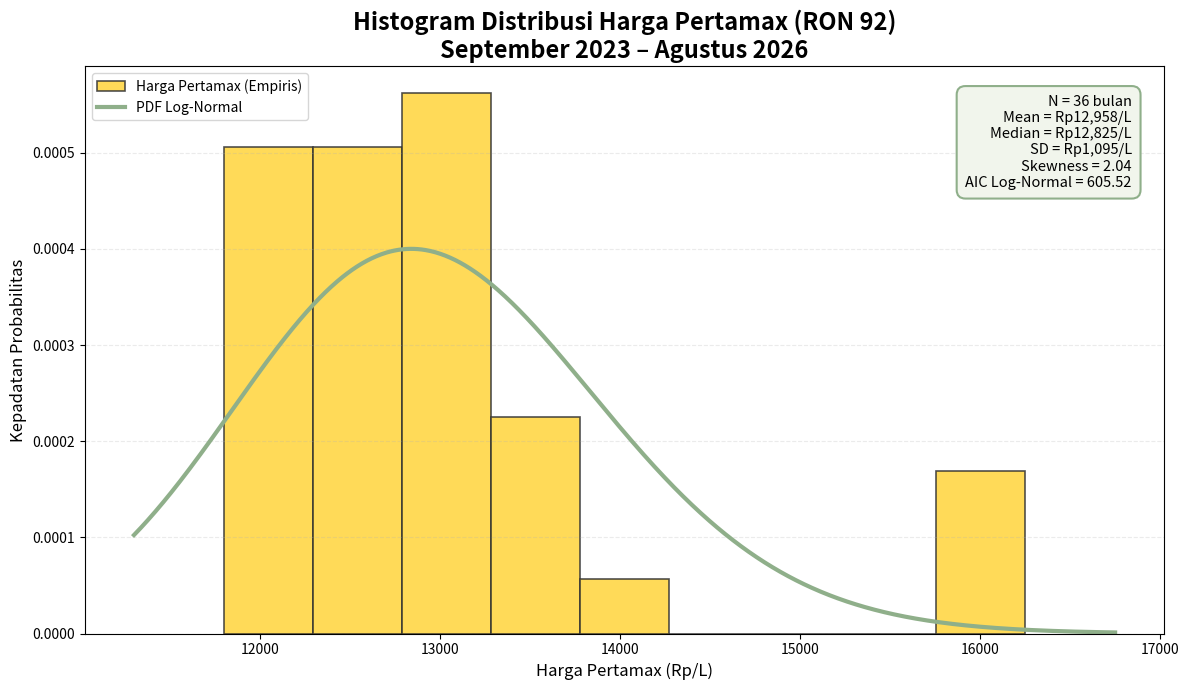

The matplotlib source for this figure:
import numpy as np
import matplotlib.pyplot as plt
from scipy import stats

# ============================================================
# 1. DATA HARGA PERTAMAX RON 92
# September 2023 - Agustus 2026
# ============================================================

harga = np.array([
    13300, 14000, 13400, 13350,       # Sep-Des 2023

    12950, 12950, 12950, 12950,
    12950, 12950, 12950, 13700,
    12950, 12100, 12100, 12100,       # Jan-Des 2024

    12500, 12900, 12900, 12500,
    12400, 12100, 12500, 12200,
    12200, 12200, 12200, 12750,       # Jan-Des 2025

    12350, 11800, 12300, 12300,
    12300, 16250, 16250, 15950        # Jan-Agu 2026
])


# ============================================================
# 2. STATISTIK DESKRIPTIF
# ============================================================

N = len(harga)

mean = np.mean(harga)
median = np.median(harga)
std = np.std(harga, ddof=1)
minimum = np.min(harga)
maximum = np.max(harga)
skewness = stats.skew(harga)

print("=" * 60)
print("STATISTIK DESKRIPTIF")
print("=" * 60)

print(f"Jumlah observasi : {N}")
print(f"Mean             : Rp{mean:,.2f}/L")
print(f"Median           : Rp{median:,.2f}/L")
print(f"Std. Deviasi     : Rp{std:,.2f}/L")
print(f"Minimum          : Rp{minimum:,.0f}/L")
print(f"Maksimum         : Rp{maximum:,.0f}/L")
print(f"Skewness         : {skewness:.3f}")


# ============================================================
# 3. UJI NORMALITAS DATA ASLI
# ============================================================

stat_normal, p_normal = stats.shapiro(harga)

print("\n" + "=" * 60)
print("UJI NORMALITAS DATA ASLI - SHAPIRO WILK")
print("=" * 60)

print(f"Statistik W : {stat_normal:.4f}")
print(f"P-value     : {p_normal:.6f}")

if p_normal < 0.05:
    print("Hasil       : Data tidak berdistribusi Normal.")
else:
    print("Hasil       : Data tidak menunjukkan penyimpangan signifikan dari Normal.")


# ============================================================
# 4. TRANSFORMASI LOGARITMIK
#    DASAR UNTUK MENGUJI DISTRIBUSI LOG-NORMAL
# ============================================================

log_harga = np.log(harga)

stat_log, p_log = stats.shapiro(log_harga)

print("\n" + "=" * 60)
print("UJI NORMALITAS DATA LOGARITMIK")
print("=" * 60)

print("Transformasi : ln(Harga)")
print(f"Statistik W  : {stat_log:.4f}")
print(f"P-value      : {p_log:.6f}")

if p_log >= 0.05:
    print("Hasil        : ln(Harga) dapat dianggap berdistribusi Normal.")
    print("Interpretasi : Data harga mendukung asumsi Log-Normal.")
else:
    print("Hasil        : ln(Harga) masih menunjukkan penyimpangan dari Normal.")


# ============================================================
# 5. FIT BEBERAPA DISTRIBUSI
# ============================================================

# Normal
normal_params = stats.norm.fit(harga)

# Log-Normal
lognormal_params = stats.lognorm.fit(harga, floc=0)

# Gamma
gamma_params = stats.gamma.fit(harga, floc=0)

# Weibull
weibull_params = stats.weibull_min.fit(harga, floc=0)


# ============================================================
# 6. FUNGSI MENGHITUNG LOG-LIKELIHOOD, AIC, DAN BIC
# ============================================================

def hitung_model(distribution, data, params):

    log_likelihood = np.sum(
        distribution.logpdf(data, *params)
    )

    k = len(params)

    AIC = 2 * k - 2 * log_likelihood

    BIC = k * np.log(len(data)) - 2 * log_likelihood

    return log_likelihood, AIC, BIC


# Hitung masing-masing model
ll_normal, aic_normal, bic_normal = hitung_model(
    stats.norm,
    harga,
    normal_params
)

ll_lognormal, aic_lognormal, bic_lognormal = hitung_model(
    stats.lognorm,
    harga,
    lognormal_params
)

ll_gamma, aic_gamma, bic_gamma = hitung_model(
    stats.gamma,
    harga,
    gamma_params
)

ll_weibull, aic_weibull, bic_weibull = hitung_model(
    stats.weibull_min,
    harga,
    weibull_params
)


# ============================================================
# 7. TABEL PERBANDINGAN DISTRIBUSI
# ============================================================

hasil = {
    "Normal": {
        "AIC": aic_normal,
        "BIC": bic_normal
    },

    "Log-Normal": {
        "AIC": aic_lognormal,
        "BIC": bic_lognormal
    },

    "Gamma": {
        "AIC": aic_gamma,
        "BIC": bic_gamma
    },

    "Weibull": {
        "AIC": aic_weibull,
        "BIC": bic_weibull
    }
}


print("\n" + "=" * 60)
print("PERBANDINGAN DISTRIBUSI")
print("=" * 60)

print(f"{'Distribusi':<15} {'AIC':>12} {'BIC':>12}")
print("-" * 40)

for nama, nilai in hasil.items():
    print(
        f"{nama:<15} "
        f"{nilai['AIC']:>12.2f} "
        f"{nilai['BIC']:>12.2f}"
    )


# ============================================================
# 8. MENENTUKAN DISTRIBUSI TERBAIK
# ============================================================

distribusi_aic = min(
    hasil,
    key=lambda x: hasil[x]["AIC"]
)

distribusi_bic = min(
    hasil,
    key=lambda x: hasil[x]["BIC"]
)

print("\n" + "=" * 60)
print("DISTRIBUSI TERBAIK")
print("=" * 60)

print(f"Berdasarkan AIC : {distribusi_aic}")
print(f"Berdasarkan BIC : {distribusi_bic}")


# ============================================================
# 9. KURVA LOG-NORMAL
# ============================================================

x = np.linspace(
    minimum - 500,
    maximum + 500,
    1000
)

kurva_lognormal = stats.lognorm.pdf(
    x,
    *lognormal_params
)


# ============================================================
# 10. HISTOGRAM + KURVA LOG-NORMAL
# ============================================================

plt.figure(figsize=(12, 7))

plt.hist(
    harga,
    bins=9,
    density=True,
    color="#FFD43B",       # kuning cerah
    edgecolor="#333333",
    linewidth=1.2,
    alpha=0.85,
    label="Harga Pertamax (Empiris)"
)

plt.plot(
    x,
    kurva_lognormal,
    color="#8FAF8A",       # hijau sage
    linewidth=3,
    label="PDF Log-Normal"
)


# ============================================================
# 11. JUDUL
# ============================================================

plt.title(
    "Histogram Distribusi Harga Pertamax (RON 92)\n"
    "September 2023 – Agustus 2026",
    fontsize=17,
    fontweight="bold"
)

plt.xlabel(
    "Harga Pertamax (Rp/L)",
    fontsize=12
)

plt.ylabel(
    "Kepadatan Probabilitas",
    fontsize=12
)


# ============================================================
# 12. KOTAK INFORMASI
# ============================================================

info = (
    f"N = {N} bulan\n"
    f"Mean = Rp{mean:,.0f}/L\n"
    f"Median = Rp{median:,.0f}/L\n"
    f"SD = Rp{std:,.0f}/L\n"
    f"Skewness = {skewness:.2f}\n"
    f"AIC Log-Normal = {aic_lognormal:.2f}"
)

plt.text(
    0.97,
    0.95,
    info,
    transform=plt.gca().transAxes,
    ha="right",
    va="top",
    fontsize=10.5,
    bbox=dict(
        boxstyle="round,pad=0.6",
        facecolor="#F1F5EC",
        edgecolor="#8FAF8A",
        linewidth=1.5
    )
)


# ============================================================
# 13. TAMPILAN
# ============================================================

plt.legend(
    loc="upper left"
)

plt.grid(
    axis="y",
    linestyle="--",
    alpha=0.25
)

plt.tight_layout()

plt.savefig(
    "distribusi_pertamax_lognormal.png",
    dpi=300,
    bbox_inches="tight"
)

plt.show()


# ============================================================
# 14. KESIMPULAN OTOMATIS
# ============================================================

print("\n" + "=" * 60)
print("KESIMPULAN")
print("=" * 60)

if distribusi_aic == "Log-Normal" and distribusi_bic == "Log-Normal":

    print(
        "Berdasarkan AIC dan BIC, Log-Normal merupakan "
        "distribusi terbaik di antara model yang diuji."
    )

elif distribusi_aic == "Log-Normal":

    print(
        "Berdasarkan AIC, Log-Normal merupakan "
        "distribusi terbaik di antara model yang diuji."
    )

else:

    print(
        "Log-Normal bukan model terbaik berdasarkan AIC. "
        "Gunakan distribusi dengan AIC terendah."
    )
